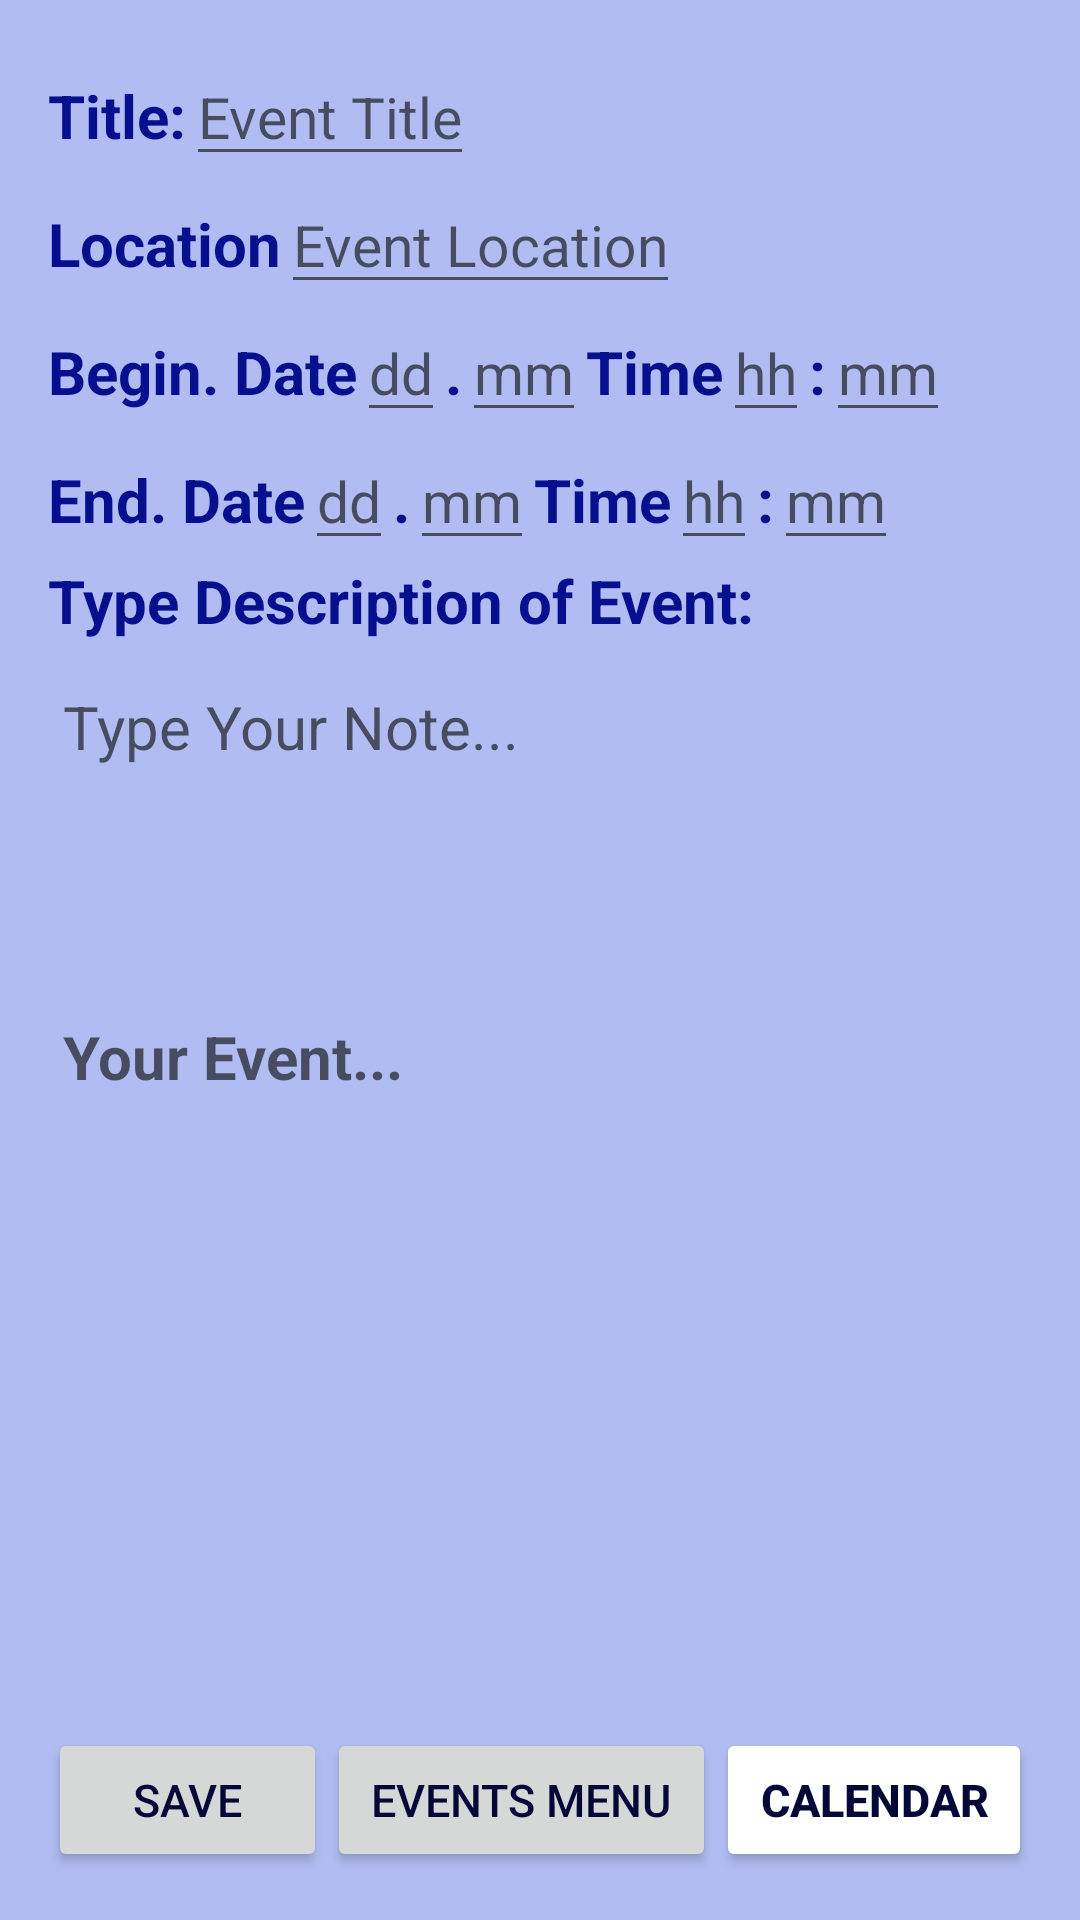

Write the Android layout XML for this screen, with the resource values it uses.
<!-- AndroidManifest.xml: activity theme Theme.AppCompat.Light.NoActionBar -->
<!-- res/layout/activity_create_event.xml -->
<?xml version="1.0" encoding="utf-8"?>
<LinearLayout xmlns:android="http://schemas.android.com/apk/res/android"
    android:layout_width="match_parent"
    android:layout_height="match_parent"
    android:background="@color/colorBackgroundMain"
    android:clickable="true"
    android:focusableInTouchMode="true"
    android:orientation="vertical"
    android:paddingBottom="@dimen/activity_vertical_margin"
    android:paddingLeft="@dimen/activity_horizontal_margin"
    android:paddingRight="@dimen/activity_horizontal_margin"
    android:paddingTop="@dimen/activity_vertical_margin">


    <LinearLayout
        android:id="@+id/event_title_linear_layout"
        android:layout_width="match_parent"
        android:layout_height="wrap_content"
        android:orientation="horizontal">

        <TextView
            style="@style/ItemTextStyle"
            android:layout_width="wrap_content"
            android:layout_height="wrap_content"
            android:text="Title:" />

        <LinearLayout
            android:layout_width="0px"
            android:layout_height="0px"
            android:focusable="true"
            android:focusableInTouchMode="true" />

        <EditText
            android:id="@+id/event_etCreateEventTitle"
            style="@style/UserDataTextStyle"
            android:layout_width="wrap_content"
            android:layout_height="wrap_content"
            android:hint="Event Title" />


    </LinearLayout>

    <LinearLayout
        android:id="@+id/event_location_linear_layout"
        android:layout_width="match_parent"
        android:layout_height="wrap_content"
        android:orientation="horizontal">

        <TextView
            android:id="@+id/event_tvCreateEventLocation"
            style="@style/ItemTextStyle"
            android:layout_width="wrap_content"
            android:layout_height="wrap_content"
            android:text="Location" />

        <EditText
            android:id="@+id/event_etCreateEventLocation"
            style="@style/UserDataTextStyle"
            android:layout_width="wrap_content"
            android:layout_height="wrap_content"
            android:hint="Event Location" />


    </LinearLayout>

    <LinearLayout
        android:id="@+id/event_isAllday_isImportant_linear_layout"
        android:layout_width="match_parent"
        android:layout_height="wrap_content"
        android:orientation="horizontal">

        

    </LinearLayout>


    <LinearLayout
        android:id="@+id/event_begin_date_linear_layout"
        android:layout_width="match_parent"
        android:layout_height="wrap_content"
        android:orientation="horizontal">

        <TextView
            android:id="@+id/textView"
            style="@style/ItemTextStyle"
            android:layout_width="wrap_content"
            android:layout_height="wrap_content"
            android:text="Begin. Date" />

        <EditText
            android:id="@+id/event_etCreateEventBeginDay"
            style="@style/UserDataTextStyle"
            android:layout_width="wrap_content"
            android:layout_height="wrap_content"
            android:hint="dd"
            android:inputType="number" />

        <TextView
            style="@style/ItemTextStyle"
            android:layout_width="wrap_content"
            android:layout_height="wrap_content"
            android:text="." />

        <EditText
            android:id="@+id/event_etCreateEventBeginMonth"
            style="@style/UserDataTextStyle"
            android:layout_width="wrap_content"
            android:layout_height="wrap_content"
            android:hint="mm"
            android:inputType="number" />

        <TextView
            style="@style/ItemTextStyle"
            android:layout_width="wrap_content"
            android:layout_height="wrap_content"
            android:text="Time" />

        <EditText
            android:id="@+id/event_etCreateEventBeginHour"
            style="@style/UserDataTextStyle"
            android:layout_width="wrap_content"
            android:layout_height="wrap_content"
            android:hint="hh"
            android:inputType="number" />

        <TextView
            style="@style/ItemTextStyle"
            android:layout_width="wrap_content"
            android:layout_height="wrap_content"
            android:text=":" />

        <EditText
            android:id="@+id/event_etCreateEventBeginMinute"
            style="@style/UserDataTextStyle"
            android:layout_width="wrap_content"
            android:layout_height="wrap_content"
            android:hint="mm"
            android:inputType="number" />


    </LinearLayout>


    <LinearLayout
        android:id="@+id/event_end_date_linear_layout"
        android:layout_width="match_parent"
        android:layout_height="wrap_content"
        android:orientation="horizontal">

        <TextView
            style="@style/ItemTextStyle"
            android:layout_width="wrap_content"
            android:layout_height="wrap_content"
            android:text="End. Date" />

        <EditText
            android:id="@+id/event_etCreateEventEndDay"
            style="@style/UserDataTextStyle"
            android:layout_width="wrap_content"
            android:layout_height="wrap_content"
            android:hint="dd"
            android:inputType="number" />

        <TextView
            style="@style/ItemTextStyle"
            android:layout_width="wrap_content"
            android:layout_height="wrap_content"
            android:text="." />

        <EditText
            android:id="@+id/event_etCreateEventEndMonth"
            style="@style/UserDataTextStyle"
            android:layout_width="wrap_content"
            android:layout_height="wrap_content"
            android:hint="mm"
            android:inputType="number" />

        <TextView
            style="@style/ItemTextStyle"
            android:layout_width="wrap_content"
            android:layout_height="wrap_content"
            android:text="Time" />

        <EditText
            android:id="@+id/event_etCreateEventEndHour"
            style="@style/UserDataTextStyle"
            android:layout_width="wrap_content"
            android:layout_height="wrap_content"
            android:hint="hh"
            android:inputType="number" />

        <TextView
            style="@style/ItemTextStyle"
            android:layout_width="wrap_content"
            android:layout_height="wrap_content"
            android:text=":" />

        <EditText
            android:id="@+id/event_etCreateEventEndMinute"
            style="@style/UserDataTextStyle"
            android:layout_width="wrap_content"
            android:layout_height="wrap_content"
            android:hint="mm"
            android:inputType="number" />


    </LinearLayout>

    <TextView
        android:layout_width="wrap_content"
        android:layout_height="wrap_content"
        android:text="Type Description of Event:"
        style="@style/ItemTextStyle" />

    <TextView
        android:layout_width="match_parent"
        android:layout_height="10dp" />

    <ScrollView
        android:layout_width="match_parent"
        android:layout_height="100dp"
        android:background="@drawable/custom_et_background">
        

        <AutoCompleteTextView
            android:id="@+id/event_actvCreateEventEvent"
            style="@style/UserDataTextStyle"
            android:layout_width="match_parent"
            android:layout_height="wrap_content"
            android:autoLink="all"
            android:clickable="true"
            android:completionThreshold="1"
            android:hint="Type Your Note..."
            android:background="@null"
            android:layout_margin="5dp"
            android:textSize="20sp" />

    </ScrollView>

    <TextView
        android:layout_width="match_parent"
        android:layout_height="10dp" />

    <ScrollView
        android:layout_width="match_parent"
        android:layout_height="25dp"
        android:layout_weight="1"
        android:background="@drawable/custom_tv_background">

        <TextView
            android:id="@+id/note_tvCreateNoteNote"
            style="@style/UserDataTextStyle"
            android:layout_width="match_parent"
            android:layout_height="wrap_content"
            android:autoLink="all"
            android:clickable="true"
            android:hint="Your Event..."
            android:textColor="@color/colorTextDescriptionGreen"
            android:textSize="20sp"
            android:textStyle="bold"
            android:layout_margin="5dp" />
    </ScrollView>


    <LinearLayout
        android:id="@+id/event_buttons_linear_layout"
        android:layout_width="match_parent"
        android:layout_height="wrap_content"
        android:orientation="horizontal">

        <Button
            android:id="@+id/event_btnCreateEventSave"
            style="@style/ButtonsTextStyle"
            android:layout_width="wrap_content"
            android:layout_height="wrap_content"
            android:layout_weight="1"
            android:text="Save" />

        <Button
            android:id="@+id/event_btnCreateEventEventsMenu"
            style="@style/ButtonsTextStyle"
            android:layout_width="wrap_content"
            android:layout_height="wrap_content"
            android:layout_weight="1"
            android:text="Events Menu" />

        <Button
            android:id="@+id/event_btnCreateEventCalendar"
            style="@style/ButtonsTextStyle"
            android:textStyle="bold"
            android:layout_width="wrap_content"
            android:layout_height="wrap_content"
            android:layout_weight="1"
            android:text="Calendar"
            android:backgroundTint="@color/color_btn_calendar_white" />

    </LinearLayout>


</LinearLayout>
<!-- resources referenced by this layout -->
<resources>
  <color name="colorBackgroundMain">#b1bdf2</color>
  <color name="colorTextDescriptionGreen">#095b0b</color>
  <color name="color_btn_calendar_white">#ffffff</color>
  <dimen name="activity_horizontal_margin">16dp</dimen>
  <dimen name="activity_vertical_margin">16dp</dimen>
  <style name="ButtonsTextStyle">
          
          <item name="android:textSize">@dimen/buttons_text_size</item>
          <item name="android:textColor">@color/colorTextMainMenuDarkBlue</item>
      </style>
  <style name="ItemTextStyle">
          <item name="android:textStyle">bold</item>
          <item name="android:textSize">@dimen/item_text_size</item>
          <item name="android:textColor">@color/colorTextDark</item>
      </style>
  <style name="UserDataTextStyle">
          
          <item name="android:textSize">@dimen/userdata_text_size</item>
          <item name="android:textColor">@color/colorTextDescriptionGreen</item>
      </style>
  <dimen name="buttons_text_size">15sp</dimen>
  <color name="colorTextMainMenuDarkBlue">#050737</color>
  <dimen name="item_text_size">20sp</dimen>
  <color name="colorTextDark">#06108e</color>
  <dimen name="userdata_text_size">19sp</dimen>
</resources>
